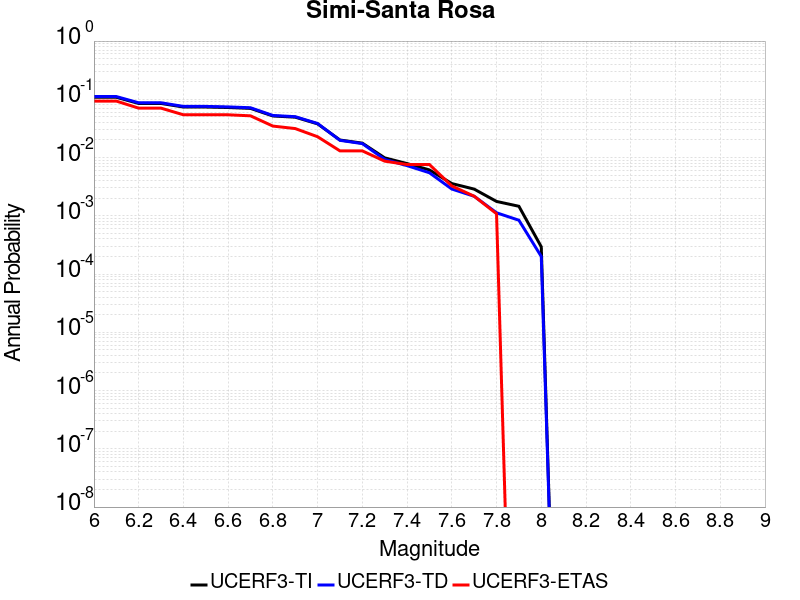

The file beside this chart, header and first rows:
Magnitude, UCERF3-TI Prob, UCERF3-TD Prob, UCERF3-ETAS Prob
6.0, 0.1084, 0.1115, 0.09328
6.1, 0.1084, 0.1115, 0.09328
6.2, 0.08488, 0.08716, 0.0705
6.3, 0.08488, 0.08716, 0.0705
6.4, 0.07367, 0.07556, 0.05423
6.5, 0.07367, 0.07556, 0.05423
6.6, 0.07228, 0.07412, 0.05423
6.7, 0.06987, 0.07164, 0.05206
6.8, 0.05171, 0.0528, 0.03471
6.9, 0.04935, 0.05036, 0.03145
7.0, 0.0379, 0.03844, 0.02278
7.1, 0.02001, 0.01976, 0.01302
7.2, 0.01768, 0.01736, 0.01302
7.3, 0.009877, 0.009304, 0.008677
7.4, 0.007885, 0.007266, 0.007592
7.5, 0.006132, 0.005482, 0.007592
7.6, 0.003579, 0.002883, 0.003254
7.7, 0.002872, 0.002165, 0.002169
7.8, 0.001765, 0.001128, 0.001085
7.9, 0.001458, 8.390997E-4, 0.0
8.0, 2.9350843E-4, 2.0056899E-4, 0.0
